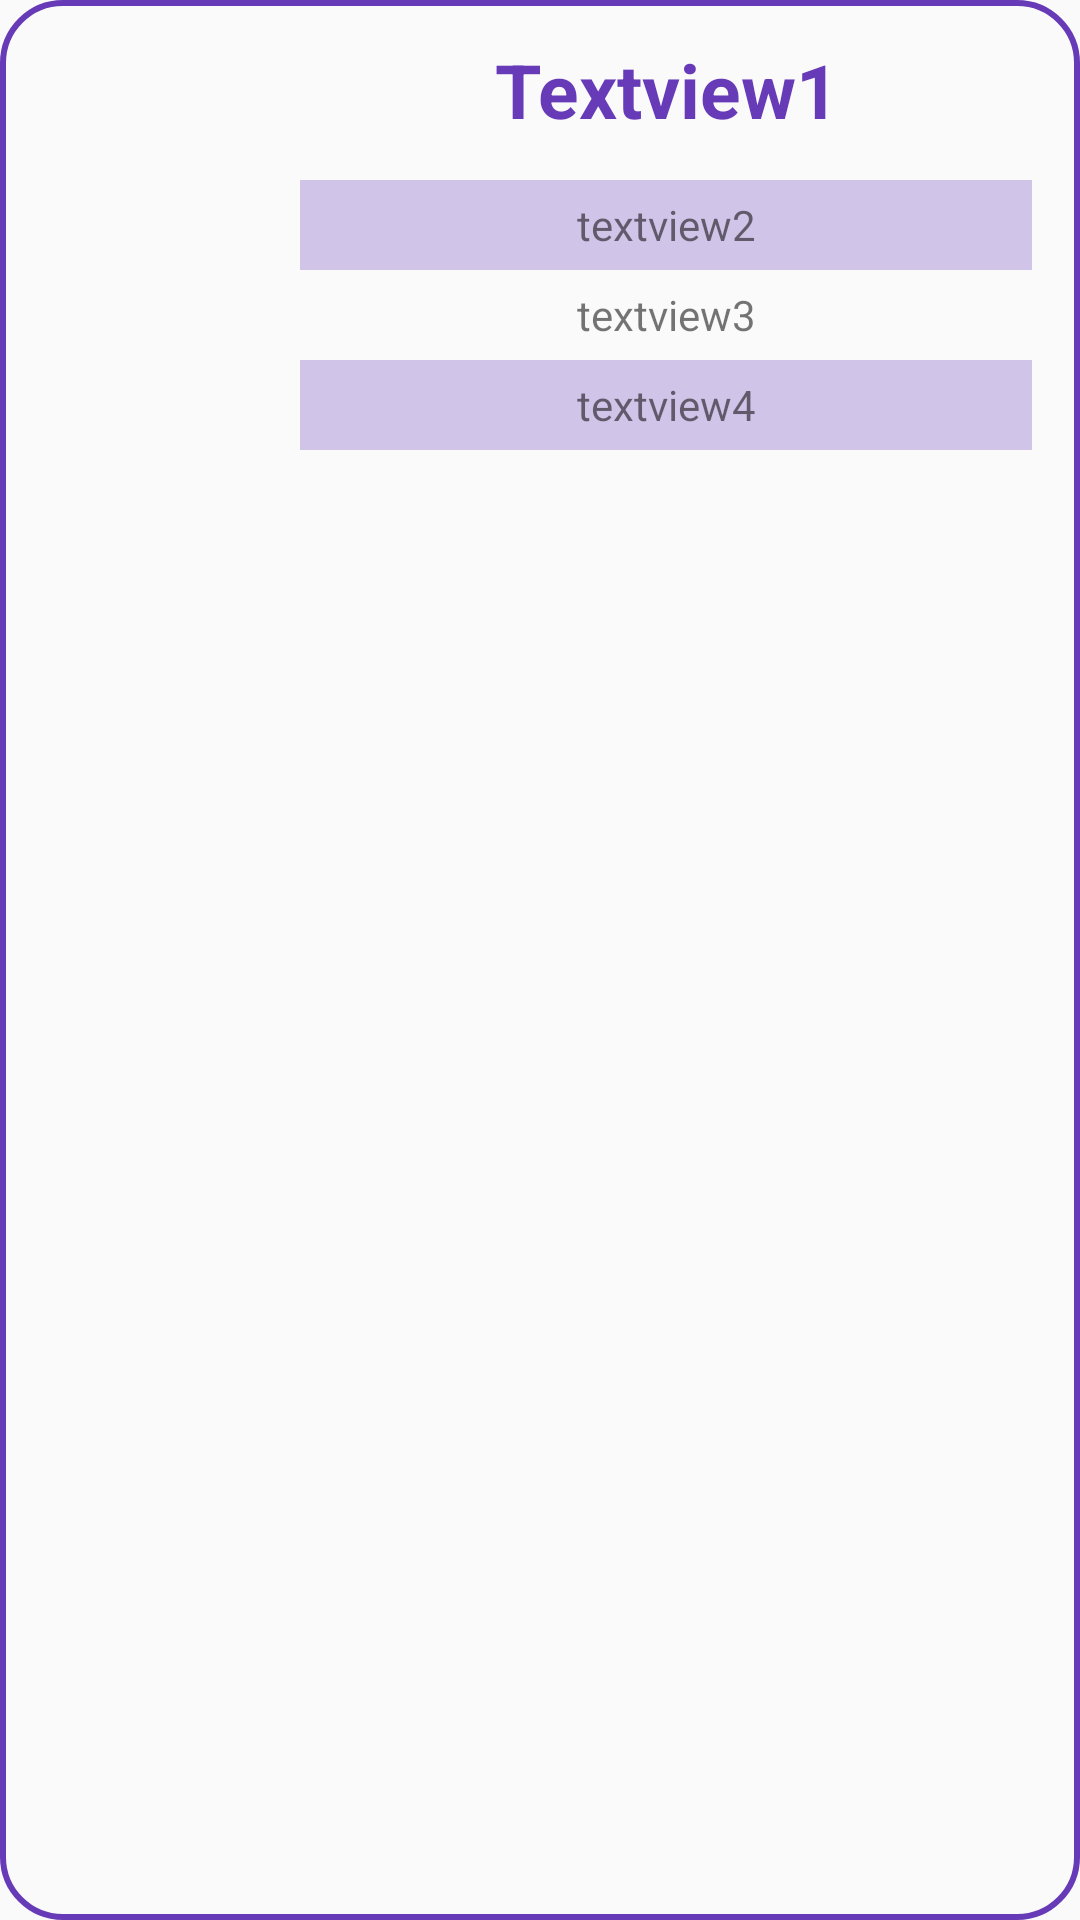

Reconstruct the res/layout file that produces this screen, plus the resources it refers to.
<!-- AndroidManifest.xml: application theme AppTheme -->
<!-- res/layout/list_adapter_layout.xml -->
<?xml version="1.0" encoding="utf-8"?>
<LinearLayout xmlns:android="http://schemas.android.com/apk/res/android"
    android:layout_width="match_parent"
    android:layout_height="wrap_content"
    android:layout_margin="16dp"
    android:background="@drawable/listview_outline_background"
    android:orientation="horizontal"
    android:weightSum="100">


    <ImageView
        android:id="@+id/image"
        android:layout_width="100dp"
        android:layout_height="100dp"
        android:paddingLeft="10dp"
        android:paddingRight="5dp"

        android:layout_marginTop="30dp"
        android:src="@mipmap/ic_launcher" />


    <LinearLayout
        android:layout_width="match_parent"
        android:layout_height="wrap_content"


        android:orientation="vertical">


        <TextView
            android:id="@+id/textviewFacultyName"
            android:layout_width="match_parent"
            android:layout_height="60dp"
            android:layout_weight="70"
            android:textStyle="bold"
            android:textSize="25sp"
            android:layout_marginRight="16dp"
            android:textColor="@color/departmentColor"
            android:gravity="center"
            android:text="Textview1"
            android:textAlignment="center" />



        <TextView
            android:id="@+id/textviewDesignation"
            android:layout_width="match_parent"
            android:layout_height="30dp"
            android:gravity="center"
            android:background="@color/faculty"
            android:layout_marginRight="16dp"
            android:text="textview2" />

        <TextView
            android:id="@+id/textviewPhoneno"
            android:layout_width="match_parent"
            android:layout_height="30dp"
            android:gravity="center"
            android:layout_marginRight="16dp"
            android:text="textview3" />

        <TextView
            android:id="@+id/textviewEmail"
            android:layout_width="match_parent"
            android:background="@color/faculty"
            android:layout_height="30dp"
            android:layout_marginRight="16dp"
            android:gravity="center"
            android:layout_marginBottom="16dp"
            android:text="textview4" />
    </LinearLayout>


</LinearLayout>
<!-- resources referenced by this layout -->
<resources>
  <color name="departmentColor">#673ab7</color>
  <color name="faculty">#d1c4e9</color>
  <!-- drawable listview_outline_background (drawable) -->
  <?xml version="1.0" encoding="utf-8"?>
  <shape xmlns:android="http://schemas.android.com/apk/res/android"
      android:shape="rectangle">
      <corners
          android:radius="20dp"/>
  
      <stroke
          android:width="2dp"
          android:color="@color/departmentColor"/>
  
  </shape>
  <style name="AppTheme" parent="Theme.AppCompat.Light.DarkActionBar">
          
          <item name="colorPrimary">@color/colorPrimary</item>
          <item name="colorPrimaryDark">@color/colorPrimaryDark</item>
          <item name="colorAccent">@color/colorAccent</item>
      </style>
  <color name="colorPrimary">#3949AB</color>
  <color name="colorPrimaryDark">#1A237E</color>
  <color name="colorAccent">#D81B60</color>
</resources>
